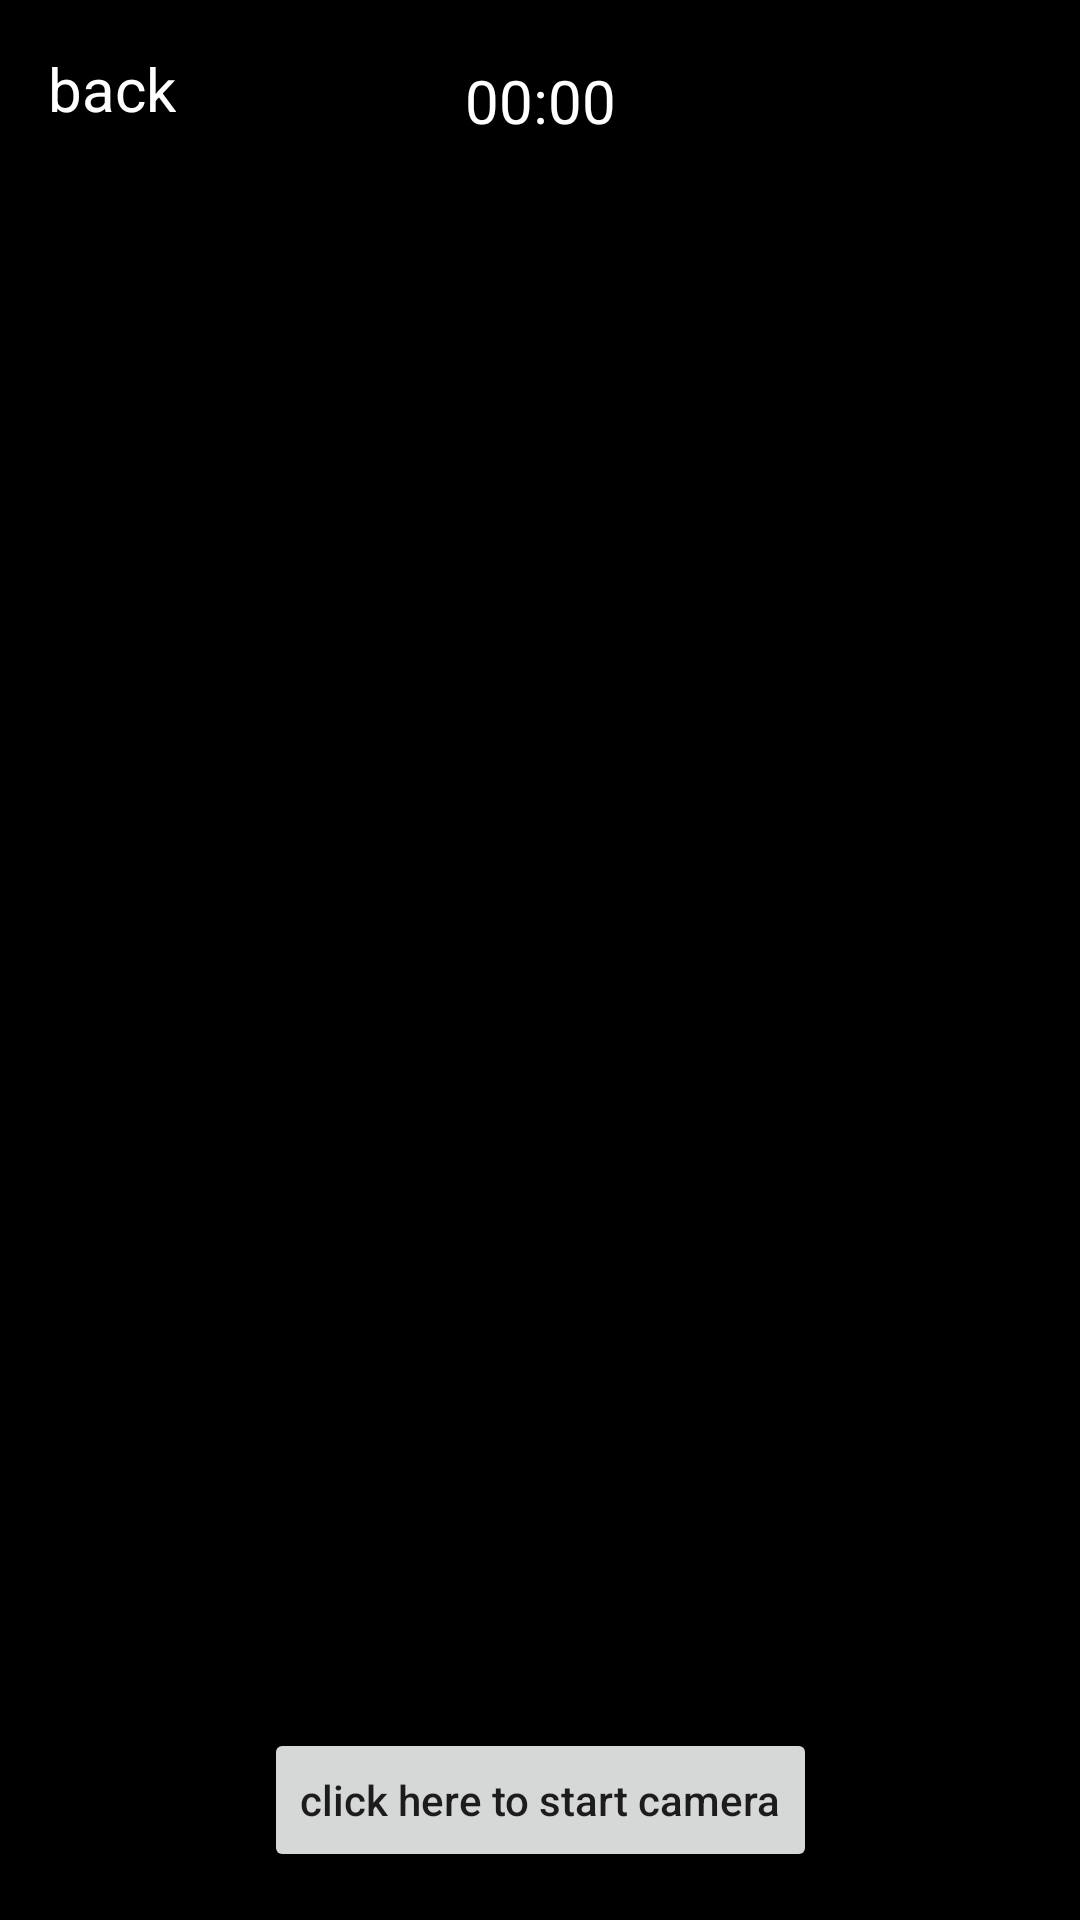

The Android layout XML behind this screen, and the referenced resources:
<!-- AndroidManifest.xml: activity theme Theme.AppCompat.DayNight.NoActionBar -->
<!-- res/layout/activity_camera.xml -->
<?xml version="1.0" encoding="utf-8"?>
<android.support.constraint.ConstraintLayout xmlns:android="http://schemas.android.com/apk/res/android"
    xmlns:app="http://schemas.android.com/apk/res-auto"
    xmlns:tools="http://schemas.android.com/tools"
    android:layout_width="match_parent"
    android:layout_height="match_parent"
    tools:context=".activity.CameraActivity">

    <android.support.constraint.ConstraintLayout
        android:id="@+id/cpreview"
        android:layout_width="match_parent"
        android:layout_height="match_parent"
        android:background="@color/colorBlack">

    </android.support.constraint.ConstraintLayout>

    <Chronometer
        android:id="@+id/timer"
        android:layout_width="wrap_content"
        android:layout_height="wrap_content"
        android:textColor="@color/colorWhite"
        android:textSize="20sp"
        app:layout_constraintTop_toTopOf="parent"
        app:layout_constraintStart_toStartOf="parent"
        app:layout_constraintEnd_toEndOf="parent"
        android:layout_marginTop="@dimen/margin_m"
        android:padding="@dimen/padding_xs"
        android:background="@drawable/color_primary_rounded"
        />

    <TextView
        android:id="@+id/idle"
        android:layout_width="wrap_content"
        android:layout_height="wrap_content"
        android:textColor="@color/colorWhite"
        android:textSize="18sp"
        android:text="you are not moving"
        app:layout_constraintTop_toTopOf="parent"
        app:layout_constraintStart_toStartOf="parent"
        app:layout_constraintEnd_toEndOf="parent"
        android:layout_marginTop="@dimen/margin_m"
        android:padding="@dimen/padding_xs"
        android:background="@drawable/color_primary_rounded"
        android:visibility="gone"
        />

    <TextView
        android:id="@+id/back"
        android:layout_width="wrap_content"
        android:layout_height="wrap_content"
        android:text="back"
        android:textSize="20sp"
        android:textColor="@color/colorWhite"
        android:padding="@dimen/padding_m"
        />
    <Button
        android:id="@+id/startButton"
        android:layout_width="wrap_content"
        android:layout_height="wrap_content"
        android:tint="@color/colorPrimary"
        app:layout_constraintBottom_toBottomOf="parent"
        app:layout_constraintEnd_toEndOf="parent"
        app:layout_constraintStart_toStartOf="parent"
        android:text="click here to start camera"
        android:textAllCaps="false"
        android:src="@drawable/exercise"
        android:layout_margin="@dimen/margin_m" />

    <Button
        android:id="@+id/stopButton"
        android:layout_width="wrap_content"
        android:layout_height="wrap_content"
        android:tint="@color/colorWhite"
        app:layout_constraintBottom_toBottomOf="parent"
        app:layout_constraintEnd_toEndOf="parent"
        app:layout_constraintStart_toStartOf="parent"
        android:text="finish"
        android:textColor="@color/colorWhite"
        android:background="@color/colorPrimary"
        android:textAllCaps="false"
        android:src="@drawable/exercise"
        android:visibility="gone"
        android:layout_margin="@dimen/margin_m" />

    <ImageView
        android:id="@+id/switchCam"
        android:layout_width="40dp"
        android:layout_height="40dp"
        android:src="@drawable/ic_switch_camera"
        android:tint="@color/colorWhite"
        app:layout_constraintTop_toTopOf="parent"
        app:layout_constraintEnd_toEndOf="parent"
        android:layout_margin="@dimen/margin_m"/>

</android.support.constraint.ConstraintLayout>
<!-- resources referenced by this layout -->
<resources>
  <color name="colorBlack">#000000</color>
  <color name="colorPrimary">#e66768</color>
  <color name="colorWhite">#ffffff</color>
  <dimen name="margin_m">16dp</dimen>
  <dimen name="padding_m">16dp</dimen>
  <dimen name="padding_xs">4dp</dimen>
</resources>
